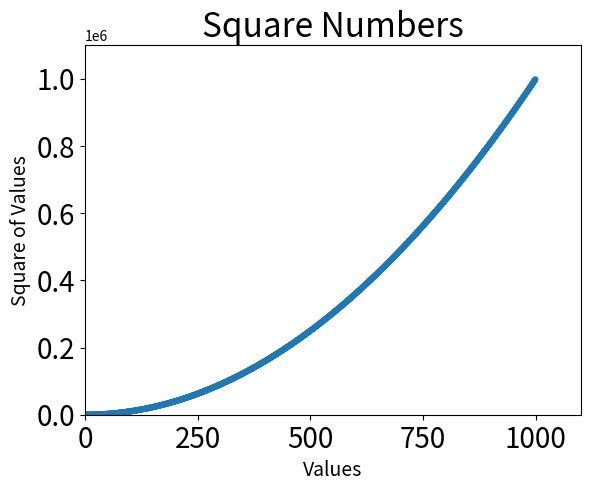

Python code for this plot:
import matplotlib.pyplot as pyplot

# draw one point
# use list function to convert enumerable to list
x_values = list(range(1,1000))
# use list comprehension to create a new list
y_values = [ x**2 for x in x_values ]

# pass in the x_values and y_values
pyplot.scatter(x_values, y_values, edgecolor='none', s=20)
pyplot.title('Square Numbers', fontsize=24)
pyplot.xlabel('Values', fontsize=14)
pyplot.ylabel('Square of Values', fontsize=14)

# setting the range of the axis
# a list containin [ min_x_value, max_x_value, min_y_value, max_y_value ]
pyplot.axis([0,1100,0,1100000])
# set scale text
# pyplot.tick_params(axis='both', **kwargs)
pyplot.tick_params(axis='both', which='major', labelsize=20)
pyplot.tick_params(axis='both', which='minor', labelsize=20)
pyplot.show()
